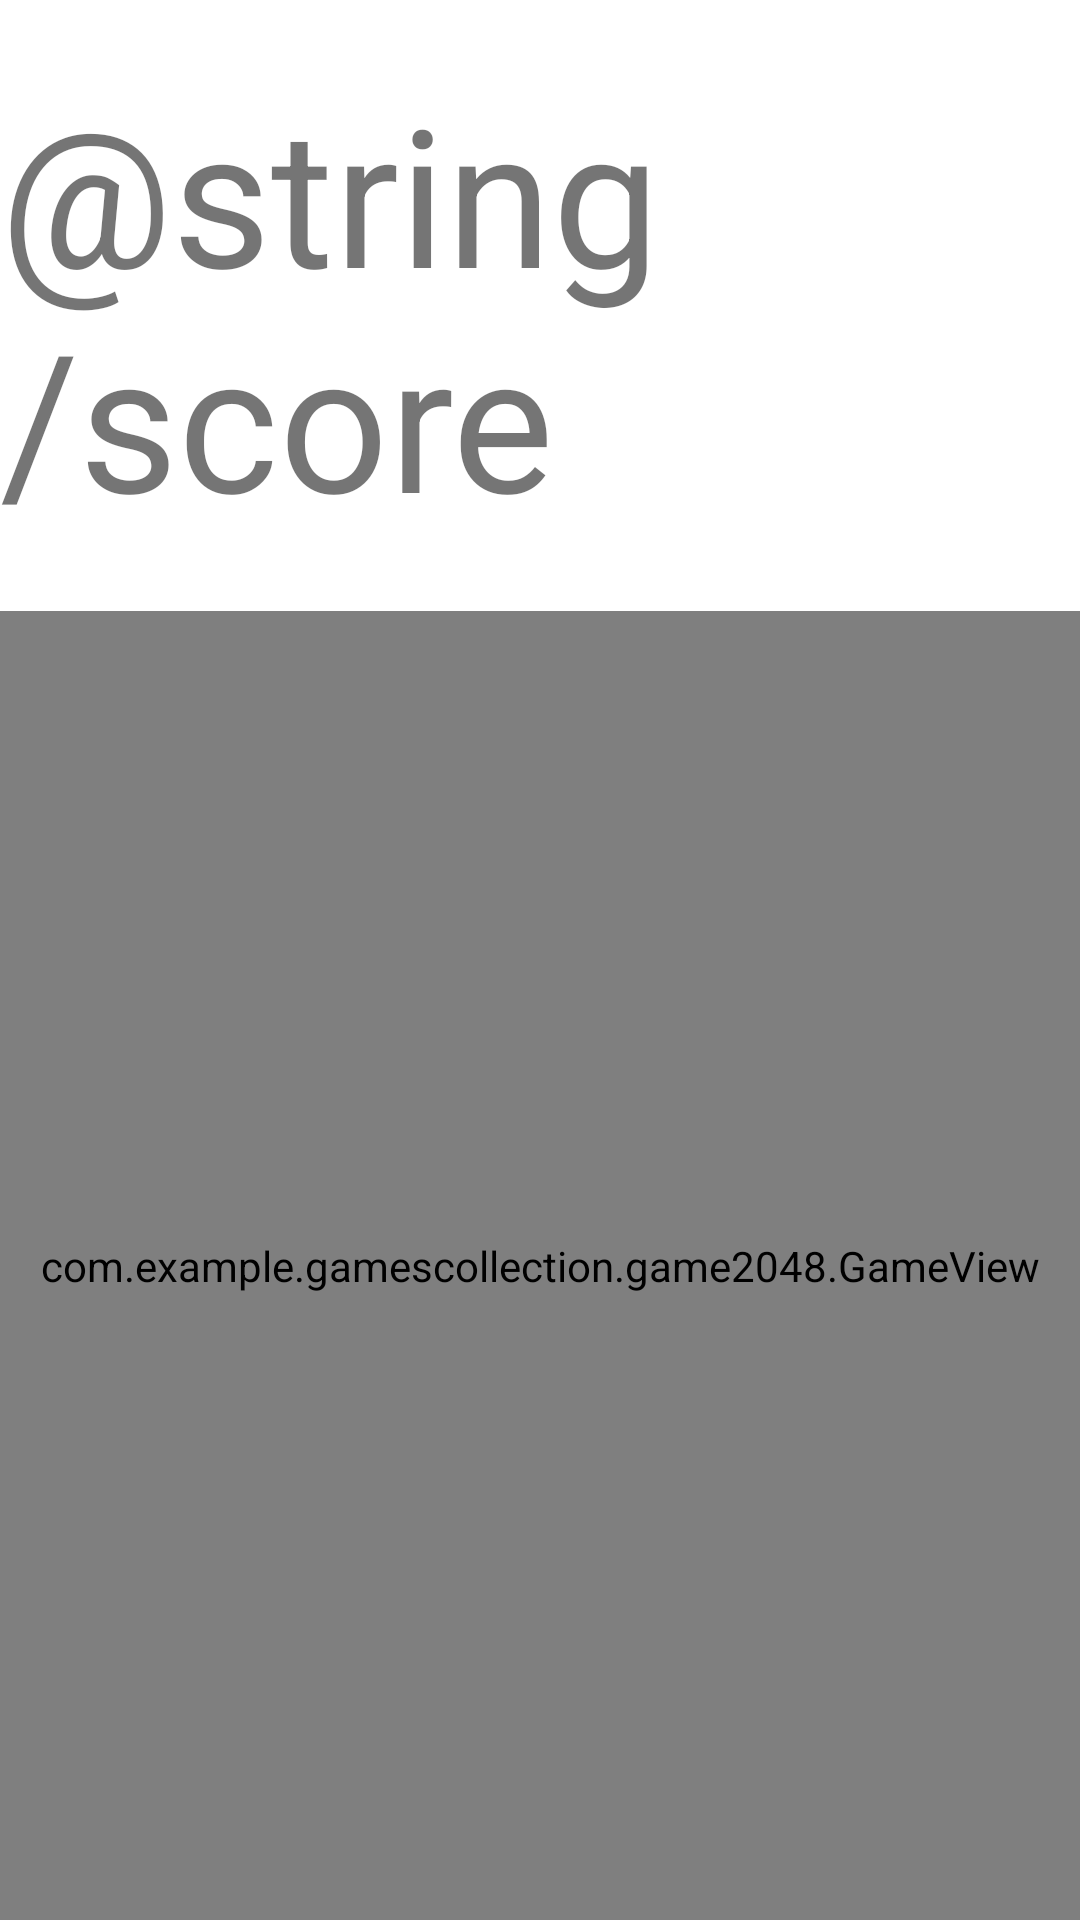

The Android layout XML behind this screen, and the referenced resources:
<!-- AndroidManifest.xml: application theme Theme.GamesCollection -->
<!-- res/layout/game_2048.xml -->
<?xml version="1.0" encoding="utf-8"?>
<LinearLayout xmlns:android="http://schemas.android.com/apk/res/android"
    xmlns:tools="http://schemas.android.com/tools"
    android:id="@+id/container"
    android:layout_width="match_parent"
    android:layout_height="match_parent"
    android:orientation="vertical"
    tools:context=".Game2048">
    <LinearLayout
        android:layout_width="fill_parent"
        android:layout_height="wrap_content"
        android:orientation="horizontal"
        android:layout_weight="0.1"
        android:gravity="center">
        <TextView
            android:layout_width="wrap_content"
            android:layout_height="wrap_content"
            android:text="@string/score"
            android:textSize="@android:dimen/notification_large_icon_height">
        </TextView>
        <TextView
            android:id="@+id/tvScore"
            android:layout_width="wrap_content"
            android:layout_height="wrap_content"
            android:textSize="@android:dimen/notification_large_icon_height"></TextView>
    </LinearLayout>
    <com.example.gamescollection.game2048.GameView
        android:id="@+id/gameView"
        android:layout_width="fill_parent"
        android:layout_height="0dp"
        android:layout_weight="1"
        android:gravity="center">
    </com.example.gamescollection.game2048.GameView>
</LinearLayout>
<!-- resources referenced by this layout -->
<resources>
  <style name="Theme.GamesCollection" parent="Theme.MaterialComponents.DayNight.DarkActionBar">
          
          <item name="colorPrimary">@color/purple_500</item>
          <item name="colorPrimaryVariant">@color/purple_700</item>
          <item name="colorOnPrimary">@color/white</item>
          
          <item name="colorSecondary">@color/teal_200</item>
          <item name="colorSecondaryVariant">@color/teal_700</item>
          <item name="colorOnSecondary">@color/black</item>
          
          <item name="android:statusBarColor" tools:targetApi="l">?attr/colorPrimaryVariant</item>
          
      </style>
  <!-- not gathered from this repository: default colours our renderer supplied (Android Studio template values) -->
  <color name="purple_500">#FF6200EE</color>
  <color name="purple_700">#FF3700B3</color>
  <color name="teal_200">#FF03DAC5</color>
  <color name="teal_700">#FF018786</color>
  <color name="black">#FF000000</color>
  <color name="white">#FFFFFFFF</color>
</resources>
